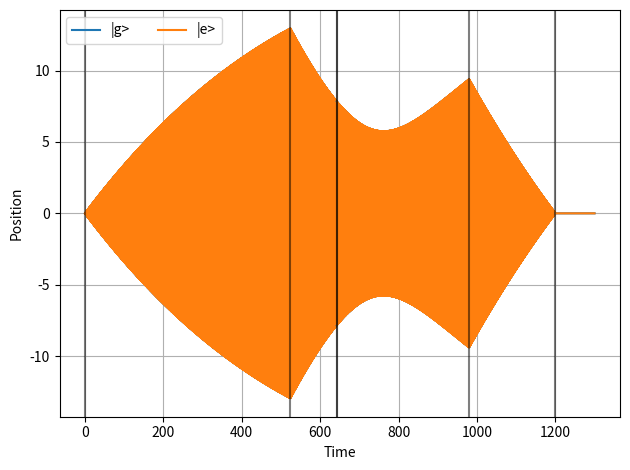
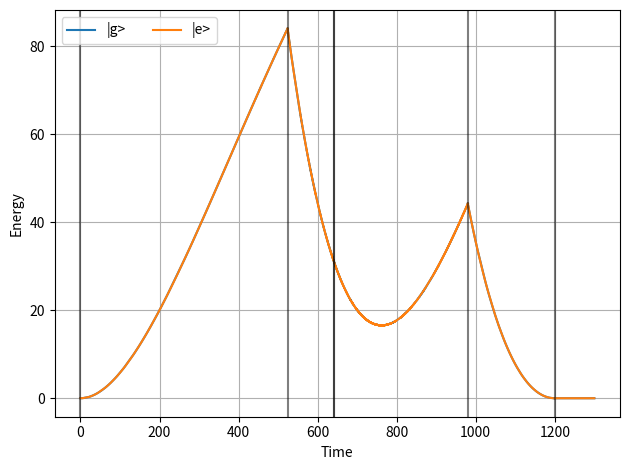
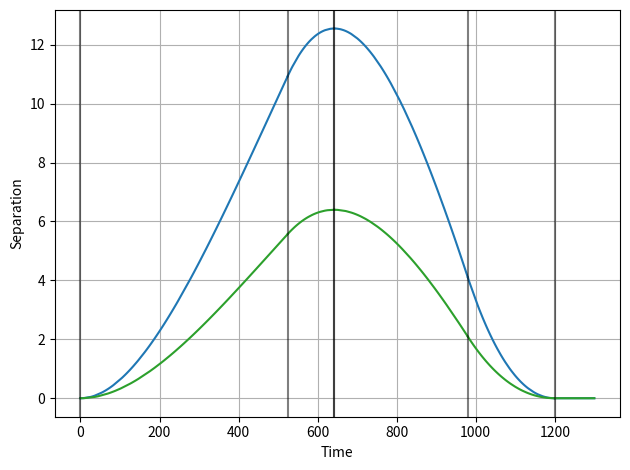

These charts were generated, in order, by the following Python code:
from __future__ import annotations

import matplotlib.pyplot as plt
import numpy as np
from scipy.integrate import odeint
from numpy.linalg import solve
# from scipy.linalg import solve

wr = 2 * np.pi * 6.027848e9 * 1e-9  # GHz
chi = -2 * np.pi * 302.25e3 * 1e-9
kappa = 2 * np.pi * 455.13e3 * 1e-9

i2 = 1.0
q2 = 1.0

t0 = 0.0
t1 = t0 + 524.0
t2 = t1 + 118.0
t3 = t2 + 0.0
t4 = t3 + 338.0
t5 = t4 + 220.0
t6 = t5 + 100.0

wg = wr - chi
we = wr + chi
wd = wr

fs = 120
wg_2 = wg * wg
we_2 = we * we
wd_2 = wd * wd
kappa_2 = kappa * kappa

# in the analytical solution, we assume that the system is underdamped
assert kappa_2 < 4 * wg_2
assert kappa_2 < 4 * we_2


def tilde(w0: float) -> float:
    return w0 * np.sqrt(1 - (kappa / (2 * w0))**2)


def alpha(t: float, w0: float) -> float:
    return np.exp(-kappa * t / 2) * np.cos(tilde(w0) * t)


def beta(t: float, w0: float) -> float:
    return -np.exp(-kappa * t / 2) * np.sin(tilde(w0) * t)


def gamma(t: float, w0: float) -> float:
    d = (w0**2 - wd**2)**2 + kappa**2 * wd**2
    nc = w0**2 - wd**2
    ns = kappa * wd
    return nc / d * np.cos(wd * t) + ns / d * np.sin(wd * t)


def delta(t: float, w0: float) -> float:
    d = (w0**2 - wd**2)**2 + kappa**2 * wd**2
    nc = kappa * wd
    ns = w0**2 - wd**2
    return nc / d * np.cos(wd * t) - ns / d * np.sin(wd * t)


def alpha_dot(t: float, w0: float) -> float:
    return -kappa / 2 * alpha(t, w0) + tilde(w0) * beta(t, w0)


def beta_dot(t: float, w0: float) -> float:
    return -tilde(w0) * alpha(t, w0) - kappa / 2 * beta(t, w0)


def gamma_dot(t: float, w0: float) -> float:
    return wd * delta(t, w0)


def delta_dot(t: float, w0: float) -> float:
    return -wd * gamma(t, w0)


def solve_all(i2: float, q2: float, t0: float, t1: float, t2: float, t3: float,
              t4: float, t5: float):
    # yapf: disable
    a_kick = np.array([
        [alpha(t0, wg),      beta(t0, wg),      0,                  0,                 gamma(t0, wg),      delta(t0, wg),      0,                 0,                0,                 0,                0,                 0                ],
        [alpha_dot(t0, wg),  beta_dot(t0, wg),  0,                  0,                 gamma_dot(t0, wg),  delta_dot(t0, wg),  0,                 0,                0,                 0,                0,                 0                ],
        [0,                  0,                 alpha(t0, we),      beta(t0, we),      gamma(t0, we),      delta(t0, we),      0,                 0,                0,                 0,                0,                 0                ],
        [0,                  0,                 alpha_dot(t0, we),  beta_dot(t0, we),  gamma_dot(t0, we),  delta_dot(t0, we),  0,                 0,                0,                 0,                0,                 0                ],
        [-alpha(t1, wg),     -beta(t1, wg),     0,                  0,                 -gamma(t1, wg),     -delta(t1, wg),     alpha(t1, wg),     beta(t1, wg),     0,                 0,                gamma(t1, wg),     delta(t1, wg)    ],
        [-alpha_dot(t1, wg), -beta_dot(t1, wg), 0,                  0,                 -gamma_dot(t1, wg), -delta_dot(t1, wg), alpha_dot(t1, wg), beta_dot(t1, wg), 0,                 0,                gamma_dot(t1, wg), delta_dot(t1, wg)],
        [0,                  0,                 -alpha(t1, we),     -beta(t1, we),     -gamma(t1, we),     -delta(t1, we),     0,                 0,                alpha(t1, we),     beta(t1, we),     gamma(t1, we),     delta(t1, we),   ],
        [0,                  0,                 -alpha_dot(t1, we), -beta_dot(t1, we), -gamma_dot(t1, we), -delta_dot(t1, we), 0,                 0,                alpha_dot(t1, we), beta_dot(t1, we), gamma_dot(t1, we), delta_dot(t1, we)],
        [0,                  0,                 0,                  0,                 0,                  0,                  alpha(t2, wg),     beta(t2, wg),     0,                 0,                gamma(t2, wg),     delta(t2, wg)    ],
        [0,                  0,                 0,                  0,                 0,                  0,                  alpha_dot(t2, wg), beta_dot(t2, wg), 0,                 0,                gamma_dot(t2, wg), delta_dot(t2, wg)],
        [0,                  0,                 0,                  0,                 0,                  0,                  0,                 0,                alpha(t2, we),     beta(t2, we),     gamma(t2, we),     delta(t2, we)    ],
        [0,                  0,                 0,                  0,                 0,                  0,                  0,                 0,                alpha_dot(t2, we), beta_dot(t2, we), gamma_dot(t2, we), delta_dot(t2, we)],
    ])
    # yapf: enable

    b_kick = np.array([
        0,
        0,
        0,
        0,
        0,
        0,
        0,
        0,
        gamma(t2, wg) * i2 + delta(t2, wg) * q2,
        gamma_dot(t2, wg) * i2 + delta_dot(t2, wg) * q2,
        gamma(t2, we) * i2 + delta(t2, we) * q2,
        gamma_dot(t2, we) * i2 + delta_dot(t2, we) * q2,
    ])

    sol_kick = solve(a_kick, b_kick)

    # yapf: disable
    a_reset = np.array([
        [alpha(t3, wg),      beta(t3, wg),      0,                  0,                 gamma(t3, wg),      delta(t3, wg),      0,                 0,                0,                 0,                0,                 0                ],
        [alpha_dot(t3, wg),  beta_dot(t3, wg),  0,                  0,                 gamma_dot(t3, wg),  delta_dot(t3, wg),  0,                 0,                0,                 0,                0,                 0                ],
        [0,                  0,                 alpha(t3, we),      beta(t3, we),      gamma(t3, we),      delta(t3, we),      0,                 0,                0,                 0,                0,                 0                ],
        [0,                  0,                 alpha_dot(t3, we),  beta_dot(t3, we),  gamma_dot(t3, we),  delta_dot(t3, we),  0,                 0,                0,                 0,                0,                 0                ],
        [-alpha(t4, wg),     -beta(t4, wg),     0,                  0,                 -gamma(t4, wg),     -delta(t4, wg),     alpha(t4, wg),     beta(t4, wg),     0,                 0,                gamma(t4, wg),     delta(t4, wg)    ],
        [-alpha_dot(t4, wg), -beta_dot(t4, wg), 0,                  0,                 -gamma_dot(t4, wg), -delta_dot(t4, wg), alpha_dot(t4, wg), beta_dot(t4, wg), 0,                 0,                gamma_dot(t4, wg), delta_dot(t4, wg)],
        [0,                  0,                 -alpha(t4, we),     -beta(t4, we),     -gamma(t4, we),     -delta(t4, we),     0,                 0,                alpha(t4, we),     beta(t4, we),     gamma(t4, we),     delta(t4, we),   ],
        [0,                  0,                 -alpha_dot(t4, we), -beta_dot(t4, we), -gamma_dot(t4, we), -delta_dot(t4, we), 0,                 0,                alpha_dot(t4, we), beta_dot(t4, we), gamma_dot(t4, we), delta_dot(t4, we)],
        [0,                  0,                 0,                  0,                 0,                  0,                  alpha(t5, wg),     beta(t5, wg),     0,                 0,                gamma(t5, wg),     delta(t5, wg)    ],
        [0,                  0,                 0,                  0,                 0,                  0,                  alpha_dot(t5, wg), beta_dot(t5, wg), 0,                 0,                gamma_dot(t5, wg), delta_dot(t5, wg)],
        [0,                  0,                 0,                  0,                 0,                  0,                  0,                 0,                alpha(t5, we),     beta(t5, we),     gamma(t5, we),     delta(t5, we)    ],
        [0,                  0,                 0,                  0,                 0,                  0,                  0,                 0,                alpha_dot(t5, we), beta_dot(t5, we), gamma_dot(t5, we), delta_dot(t5, we)],
    ])
    # yapf: enable

    b_reset = np.array([
        gamma(t3, wg) * i2 + delta(t3, wg) * q2,
        gamma_dot(t3, wg) * i2 + delta_dot(t3, wg) * q2,
        gamma(t3, we) * i2 + delta(t3, we) * q2,
        gamma_dot(t3, we) * i2 + delta_dot(t3, we) * q2,
        0,
        0,
        0,
        0,
        0,
        0,
        0,
        0,
    ])

    sol_reset = solve(a_reset, b_reset)

    return np.r_[sol_kick, sol_reset]


def ivp_fun(t, y, drive, w0_2):
    """ The ODE function ydot = fun(t, y).

    Parameters
    ----------
    t : float
        time
    y : 2-array of float
        state vector
    drive : 2-array of float
        drive I and Q amplitudes

    Returns
    -------
    2-array of float
        the derivative of the state vector
    """
    drive_term = drive[0] * np.cos(wd * t) - drive[1] * np.sin(wd * t)
    return np.array([
        y[1],
        -kappa * y[1] - w0_2 * y[0] + drive_term,
    ])


def ivp_jac(t, y, drive, w0_2):
    """ The Jacobian matrix for the ODE.

    Parameters
    ----------
    t : float
        time
    y : 2-array of float
        state vector
    drive : 2-array of float
        drive I and Q amplitudes

    Returns
    -------
    2x2-matrix of float
        the Jacobian
    """
    return np.array([
        [0.0, 1.0],
        [-w0_2, -kappa],
    ])


def make_t_arr(t0, t1, fs):
    dt = 1 / fs
    n0 = int(round(t0 * fs))
    n1 = int(round(t1 * fs))
    n_arr = np.arange(n0, n1 + 1)
    return dt * n_arr


all_sol = solve_all(
    i2=i2,
    q2=q2,
    t0=t0,
    t1=t1,
    t2=t2,
    t3=t3,
    t4=t4,
    t5=t5,
)
i0, q0 = all_sol[4], all_sol[5]
i1, q1 = all_sol[10], all_sol[11]
i3, q3 = all_sol[16], all_sol[17]
i4, q4 = all_sol[22], all_sol[23]

# first segment: kick 1
y0 = np.array([0.0, 0.0])
d01 = [i0, q0]
t01_arr = make_t_arr(t0, t1, fs)
sol01_g = odeint(ivp_fun, y0, t01_arr, args=(d01, wg_2), Dfun=ivp_jac, tfirst=True)
sol01_e = odeint(ivp_fun, y0, t01_arr, args=(d01, we_2), Dfun=ivp_jac, tfirst=True)

# second segment: kick 2
y1_g = sol01_g[-1]
y1_e = sol01_e[-1]
d12 = [i1, q1]
t12_arr = make_t_arr(t1, t2, fs)
sol12_g = odeint(ivp_fun, y1_g, t12_arr, args=(d12, wg_2), Dfun=ivp_jac, tfirst=True)
sol12_e = odeint(ivp_fun, y1_e, t12_arr, args=(d12, we_2), Dfun=ivp_jac, tfirst=True)

# third segment: flat
y2_g = sol12_g[-1]
y2_e = sol12_e[-1]
d23 = [i2, q2]
if t3 > t2:
    t23_arr = make_t_arr(t2, t3, fs)
    sol23_g = odeint(ivp_fun, y2_g, t23_arr, args=(d23, wg_2), Dfun=ivp_jac, tfirst=True)
    sol23_e = odeint(ivp_fun, y2_e, t23_arr, args=(d23, we_2), Dfun=ivp_jac, tfirst=True)
else:
    assert t2 == t3
    t23_arr = np.array([t2, t3])
    sol23_g = np.vstack((y2_g, y2_g))
    sol23_e = np.vstack((y2_e, y2_e))

# fourth segment: reset 1
y3_g = sol23_g[-1]
y3_e = sol23_e[-1]
d34 = [i3, q3]
t34_arr = make_t_arr(t3, t4, fs)
sol34_g = odeint(ivp_fun, y3_g, t34_arr, args=(d34, wg_2), Dfun=ivp_jac, tfirst=True)
sol34_e = odeint(ivp_fun, y3_e, t34_arr, args=(d34, we_2), Dfun=ivp_jac, tfirst=True)

# fifth segment: reset 3
y4_g = sol34_g[-1]
y4_e = sol34_e[-1]
d45 = [i4, q4]
t45_arr = make_t_arr(t4, t5, fs)
sol45_g = odeint(ivp_fun, y4_g, t45_arr, args=(d45, wg_2), Dfun=ivp_jac, tfirst=True)
sol45_e = odeint(ivp_fun, y4_e, t45_arr, args=(d45, we_2), Dfun=ivp_jac, tfirst=True)

# last segment: free evolution
y5_g = sol45_g[-1]
y5_e = sol45_e[-1]
d56 = [0.0, 0.0]
t56_arr = make_t_arr(t5, t6, fs)
sol56_g = odeint(ivp_fun, y5_g, t56_arr, args=(d56, wg_2), Dfun=ivp_jac, tfirst=True)
sol56_e = odeint(ivp_fun, y5_e, t56_arr, args=(d56, we_2), Dfun=ivp_jac, tfirst=True)

# complex
sol01_g = np.frombuffer(sol01_g, np.complex128)
sol01_e = np.frombuffer(sol01_e, np.complex128)
sol12_g = np.frombuffer(sol12_g, np.complex128)
sol12_e = np.frombuffer(sol12_e, np.complex128)
sol23_g = np.frombuffer(sol23_g, np.complex128)
sol23_e = np.frombuffer(sol23_e, np.complex128)
sol34_g = np.frombuffer(sol34_g, np.complex128)
sol34_e = np.frombuffer(sol34_e, np.complex128)
sol45_g = np.frombuffer(sol45_g, np.complex128)
sol45_e = np.frombuffer(sol45_e, np.complex128)
sol56_g = np.frombuffer(sol56_g, np.complex128)
sol56_e = np.frombuffer(sol56_e, np.complex128)

# units
sol01_g.imag /= wd
sol01_e.imag /= wd
sol12_g.imag /= wd
sol12_e.imag /= wd
sol23_g.imag /= wd
sol23_e.imag /= wd
sol34_g.imag /= wd
sol34_e.imag /= wd
sol45_g.imag /= wd
sol45_e.imag /= wd
sol56_g.imag /= wd
sol56_e.imag /= wd

# plot position
fig, ax = plt.subplots(tight_layout=True)
ax.plot(t01_arr, sol01_g.real, c="tab:blue", label="|g>")
ax.plot(t01_arr, sol01_e.real, c="tab:orange", label="|e>")
ax.plot(t12_arr, sol12_g.real, c="tab:blue")
ax.plot(t12_arr, sol12_e.real, c="tab:orange")
ax.plot(t23_arr, sol23_g.real, c="tab:blue")
ax.plot(t23_arr, sol23_e.real, c="tab:orange")
ax.plot(t34_arr, sol34_g.real, c="tab:blue")
ax.plot(t34_arr, sol34_e.real, c="tab:orange")
ax.plot(t45_arr, sol45_g.real, c="tab:blue")
ax.plot(t45_arr, sol45_e.real, c="tab:orange")
ax.plot(t56_arr, sol56_g.real, c="tab:blue")
ax.plot(t56_arr, sol56_e.real, c="tab:orange")
ax.axvline(t0, ls='-', c="k", alpha=0.5)
ax.axvline(t1, ls='-', c="k", alpha=0.5)
ax.axvline(t2, ls='-', c="k", alpha=0.5)
ax.axvline(t3, ls='-', c="k", alpha=0.5)
ax.axvline(t4, ls='-', c="k", alpha=0.5)
ax.axvline(t5, ls='-', c="k", alpha=0.5)
ax.grid()
ax.legend(ncol=2)
ax.set_xlabel("Time")
ax.set_ylabel("Position")
fig.show()

# plot energy
n01_g = np.abs(sol01_g)**2 / 2
n01_e = np.abs(sol01_e)**2 / 2
n12_g = np.abs(sol12_g)**2 / 2
n12_e = np.abs(sol12_e)**2 / 2
n23_g = np.abs(sol23_g)**2 / 2
n23_e = np.abs(sol23_e)**2 / 2
n34_g = np.abs(sol34_g)**2 / 2
n34_e = np.abs(sol34_e)**2 / 2
n45_g = np.abs(sol45_g)**2 / 2
n45_e = np.abs(sol45_e)**2 / 2
n56_g = np.abs(sol56_g)**2 / 2
n56_e = np.abs(sol56_e)**2 / 2

fig2, ax2 = plt.subplots(tight_layout=True)
ax2.plot(t01_arr, n01_g, c="tab:blue", label="|g>")
ax2.plot(t01_arr, n01_e, c="tab:orange", label="|e>")
ax2.plot(t12_arr, n12_g, c="tab:blue")
ax2.plot(t12_arr, n12_e, c="tab:orange")
ax2.plot(t23_arr, n23_g, c="tab:blue")
ax2.plot(t23_arr, n23_e, c="tab:orange")
ax2.plot(t34_arr, n34_g, c="tab:blue")
ax2.plot(t34_arr, n34_e, c="tab:orange")
ax2.plot(t45_arr, n45_g, c="tab:blue")
ax2.plot(t45_arr, n45_e, c="tab:orange")
ax2.plot(t56_arr, n56_g, c="tab:blue")
ax2.plot(t56_arr, n56_e, c="tab:orange")
ax2.axvline(t0, ls='-', c="k", alpha=0.5)
ax2.axvline(t1, ls='-', c="k", alpha=0.5)
ax2.axvline(t2, ls='-', c="k", alpha=0.5)
ax2.axvline(t3, ls='-', c="k", alpha=0.5)
ax2.axvline(t4, ls='-', c="k", alpha=0.5)
ax2.axvline(t5, ls='-', c="k", alpha=0.5)
ax2.grid()
ax2.legend(ncol=2)
ax2.set_xlabel("Time")
ax2.set_ylabel("Energy")
fig2.show()

# separation
s01 = np.abs(sol01_g - sol01_e)
s12 = np.abs(sol12_g - sol12_e)
s23 = np.abs(sol23_g - sol23_e)
s34 = np.abs(sol34_g - sol34_e)
s45 = np.abs(sol45_g - sol45_e)
s56 = np.abs(sol56_g - sol56_e)
s_all = np.r_[s01[:-1], s12[:-1], s23[:-1], s34[:-1], s45[:-1], s56[:-1]]

d_arr = np.array([i0, q0, i1, q1, i2, q2, i3, q3, i4, q4])
d_max = np.max(np.abs(d_arr))
print(np.sum(s_all) / d_max / fs)

fig3, ax3 = plt.subplots(tight_layout=True)
ax3.plot(t01_arr, s01, c="tab:blue")
ax3.plot(t12_arr, s12, c="tab:blue")
ax3.plot(t23_arr, s23, c="tab:blue")
ax3.plot(t34_arr, s34, c="tab:blue")
ax3.plot(t45_arr, s45, c="tab:blue")
ax3.plot(t56_arr, s56, c="tab:blue")
ax3.plot(t01_arr, s01 / d_max, c="tab:green")
ax3.plot(t12_arr, s12 / d_max, c="tab:green")
ax3.plot(t23_arr, s23 / d_max, c="tab:green")
ax3.plot(t34_arr, s34 / d_max, c="tab:green")
ax3.plot(t45_arr, s45 / d_max, c="tab:green")
ax3.plot(t56_arr, s56 / d_max, c="tab:green")
ax3.axvline(t0, ls='-', c="k", alpha=0.5)
ax3.axvline(t1, ls='-', c="k", alpha=0.5)
ax3.axvline(t2, ls='-', c="k", alpha=0.5)
ax3.axvline(t3, ls='-', c="k", alpha=0.5)
ax3.axvline(t4, ls='-', c="k", alpha=0.5)
ax3.axvline(t5, ls='-', c="k", alpha=0.5)
ax3.grid()
ax3.set_xlabel("Time")
ax3.set_ylabel("Separation")
fig3.show()
